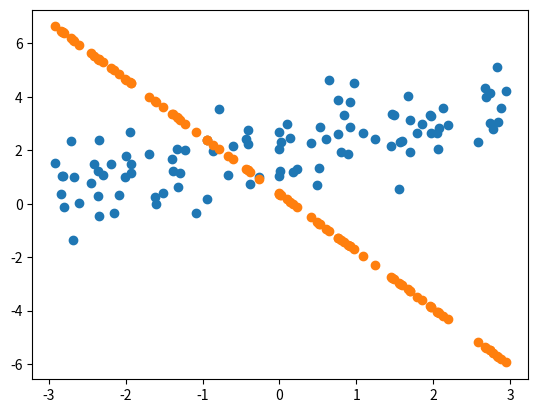

Generate this figure with matplotlib:
import numpy as np
import matplotlib.pyplot as plt


m = 100
x = 6 * np.random.rand(m, 1) - 3
y = 0.5 * x + 2 + np.random.randn(m, 1)

# # MSE
# x_b = np.c_[x, np.ones((m, 1))]

# tb = np.linalg.inv(x_b.T @ x_b) @ x_b.T @ y

# y_new = x_b @ tb

# plt.scatter(x, y)
# plt.scatter(x, y_new)


# # Gradient Descent
# x_b = np.c_[x, np.ones((m, 1))]
# lr = 0.01
# n_iter = 50
# theta = np.random.randn(2, 1)

# for i in range(n_iter):
#     gradients = (2/m) * x_b.T @ (x_b @ theta - y)
#     theta -= lr * gradients

# y_new = x_b @ theta

# plt.scatter(x, y)
# plt.scatter(x, y_new)


# # Gradient Descent with Momentum
# x_b = np.c_[x, np.ones((m, 1))]
# lr = 0.01
# n_iter = 100
# theta = np.random.randn(2, 1)
# momentum = 0.9
# beta = 0.9

# for i in range(n_iter):
#     gradients = (2/m) * x_b.T @ (x_b @ theta - y)
#     momentum = beta * momentum - lr * gradients
#     theta += momentum

# y_new = x_b @ theta

# plt.scatter(x, y)
# plt.scatter(x, y_new)


# # Gradiente Acelerado de Nesterov
# x_b = np.c_[x, np.ones((m, 1))]
# lr = 0.01
# n_iter = 30
# theta = np.random.randn(2, 1)
# momentum = 0.9
# beta = 0.9

# for i in range(n_iter):
#     gradients = (2/m) * x_b.T @ (x_b @ (theta + beta * momentum) - y)
#     momentum = beta * momentum - lr * gradients
#     theta += momentum

# y_new = x_b @ theta

# plt.scatter(x, y)
# plt.scatter(x, y_new)


# # AdaGrad
# x_b = np.c_[x, np.ones((m, 1))]
# lr = 0.1
# n_iter = 100
# theta = np.random.randn(2, 1)
# s = 0.9
# e = 1 * 10**(-10)

# for i in range(n_iter):
#     gradients = (2/m) * x_b.T @ (x_b @ theta - y)
#     s = s + gradients ** 2
#     theta -= np.divide(lr * gradients, np.sqrt(s + e))

# y_new = x_b @ theta

# plt.scatter(x, y)
# plt.scatter(x, y_new)



# RMSProp
x_b = np.c_[x, np.ones((m, 1))]
lr = 0.01
n_iter = 50
theta = np.random.randn(2, 1)
s = 0.9
beta = 0.9
e = 1 * 10**(-10)

for i in range(n_iter):
    gradients = (2/m) * x_b.T @ (x_b @ theta - y)
    s = beta * s + (1-beta) * gradients * gradients
    theta -= np.divide(lr * gradients, np.sqrt(s + e))

y_new = x_b @ theta

plt.scatter(x, y)
plt.scatter(x, y_new)



# # Adam
# x_b = np.c_[x, np.ones((m, 1))]
# lr = 0.01
# n_iter = 1000
# theta = np.random.randn(2, 1)
# momentum = 0
# beta1 = 0.9
# beta2 = 0.999
# s = 0
# e = 1 * 10 ** (-5)

# for i in range(n_iter):
#     gradients = (2/m) * x_b.T @ (x_b @ theta - y)
    
#     momentum = momentum * beta1 - (1 - momentum) * gradients
#     s = s * beta2 - (1 - beta2) * gradients * gradients
    
#     momentum = momentum / (1-beta1)
#     s = s / (1-beta2)
    
#     theta += np.divide(lr * momentum, np.sqrt(np.abs(s) + e))
    
# y_new = x_b @ theta

# plt.scatter(x, y)
# plt.scatter(x, y_new)
